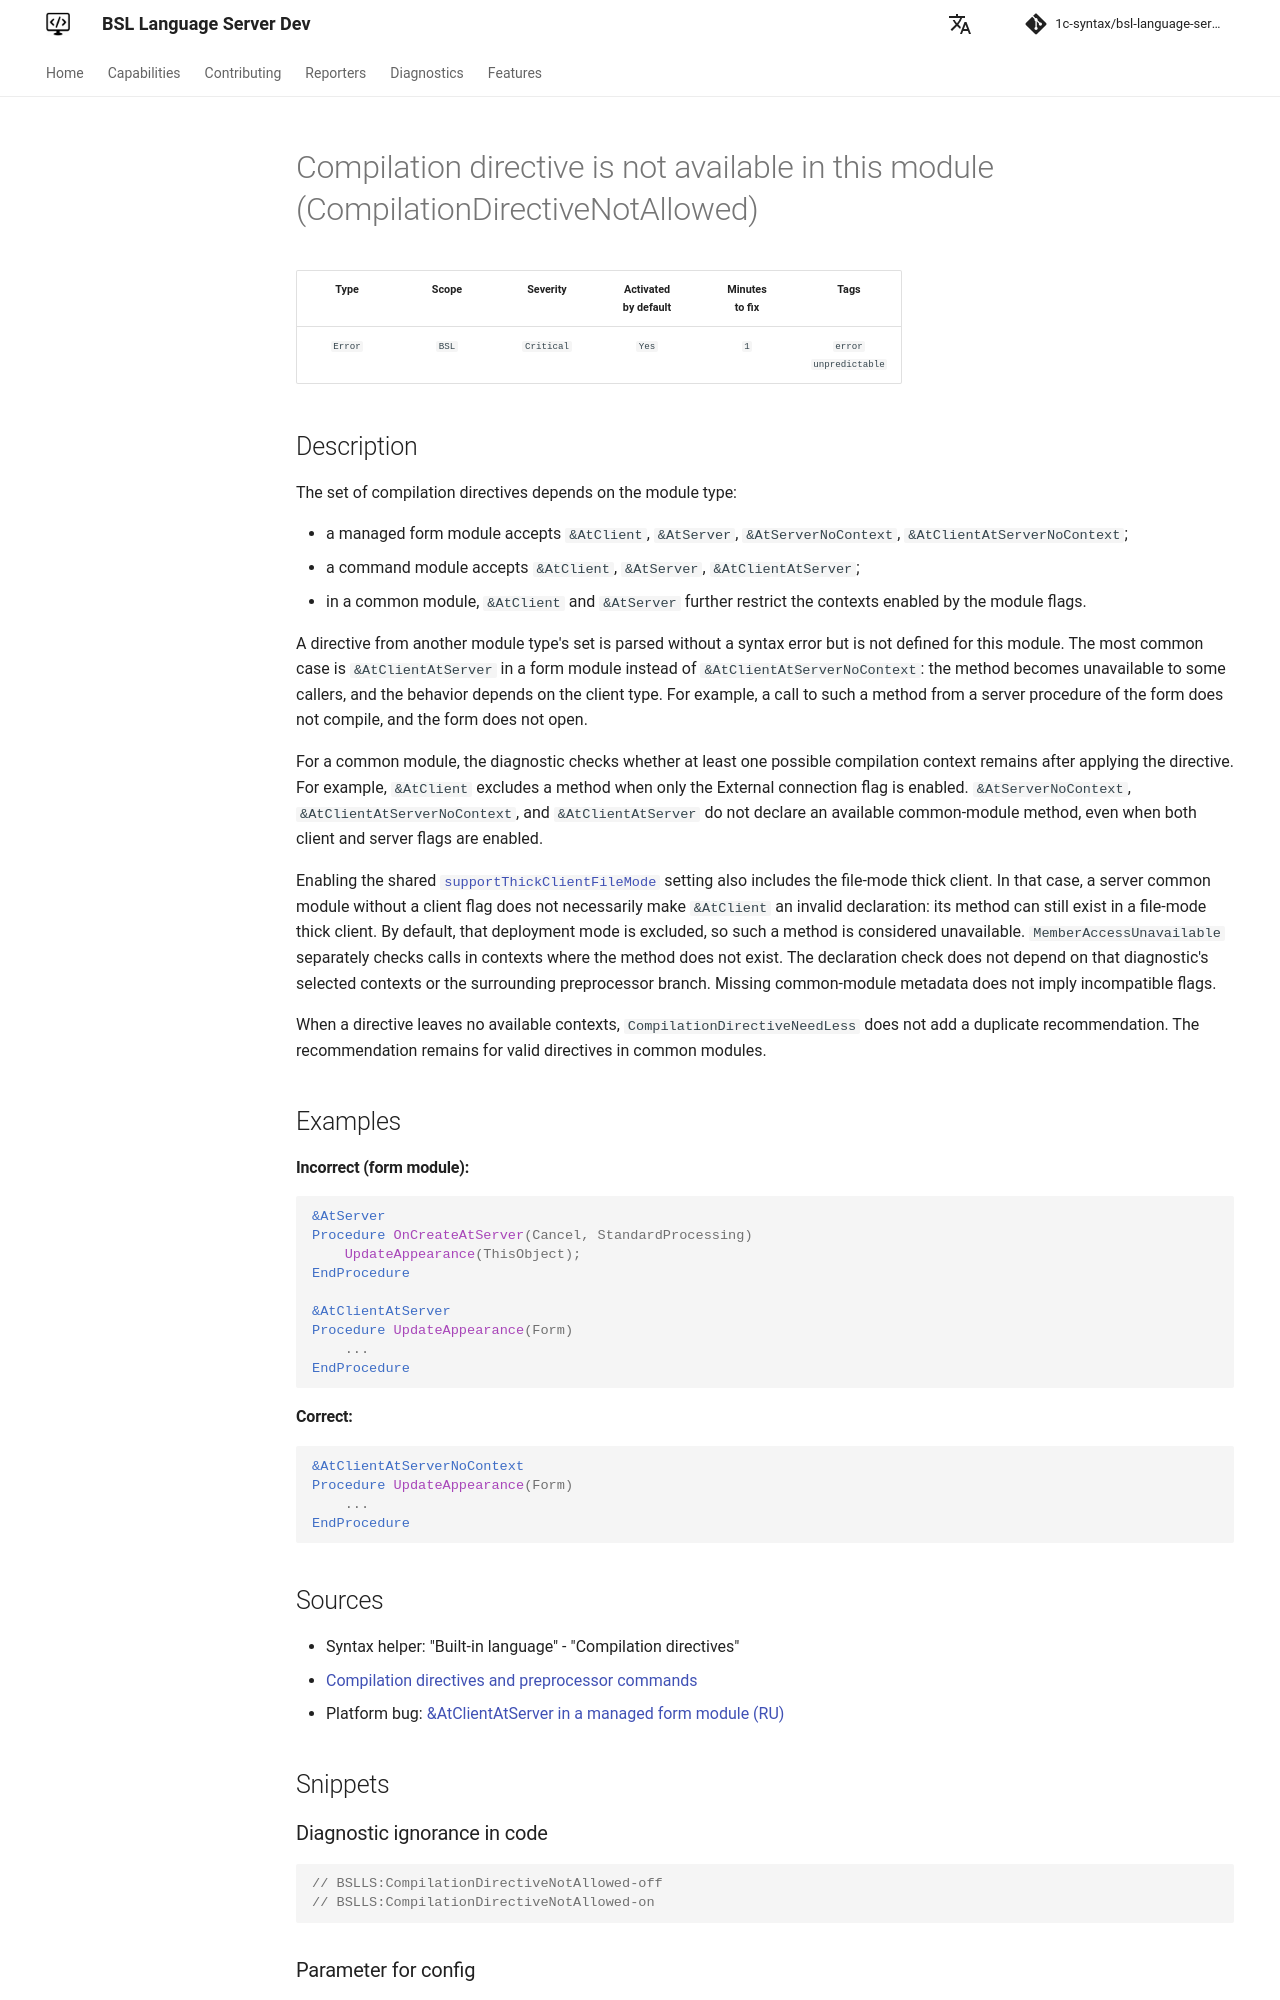

repository: 1c-syntax/bsl-language-server · page: dev/en/diagnostics/CompilationDirectiveNotAllowed/index.html · generator: mkdocs

# Compilation directive is not available in this module (CompilationDirectiveNotAllowed)

<!-- Блоки выше заполняются автоматически, не трогать -->
## Description

The set of compilation directives depends on the module type:

* a managed form module accepts `&AtClient`, `&AtServer`, `&AtServerNoContext`, `&AtClientAtServerNoContext`;
* a command module accepts `&AtClient`, `&AtServer`, `&AtClientAtServer`;
* in a common module, `&AtClient` and `&AtServer` further restrict the contexts enabled by the module flags.

A directive from another module type's set is parsed without a syntax error but is not defined for this module.
The most common case is `&AtClientAtServer` in a form module instead of `&AtClientAtServerNoContext`: the method
becomes unavailable to some callers, and the behavior depends on the client type. For example, a call to such
a method from a server procedure of the form does not compile, and the form does not open.

For a common module, the diagnostic checks whether at least one possible compilation context remains after
applying the directive. For example, `&AtClient` excludes a method when only the External connection flag is enabled.
`&AtServerNoContext`, `&AtClientAtServerNoContext`, and `&AtClientAtServer` do not declare an available common-module
method, even when both client and server flags are enabled.

Enabling the shared [`supportThickClientFileMode`](../features/ConfigurationFile.md) setting also includes
the file-mode thick client. In that case, a server common module without a client flag does not necessarily make
`&AtClient` an invalid declaration: its method can still exist in a file-mode thick client.
By default, that deployment mode is excluded, so such a method is considered unavailable.
`MemberAccessUnavailable` separately checks calls in contexts where the method does not exist.
The declaration check does not depend on that diagnostic's selected contexts or the surrounding preprocessor branch.
Missing common-module metadata does not imply incompatible flags.

When a directive leaves no available contexts, `CompilationDirectiveNeedLess` does not add a duplicate recommendation.
The recommendation remains for valid directives in common modules.

## Examples

#### Incorrect (form module):
```bsl
&AtServer
Procedure OnCreateAtServer(Cancel, StandardProcessing)
    UpdateAppearance(ThisObject);
EndProcedure

&AtClientAtServer
Procedure UpdateAppearance(Form)
    ...
EndProcedure
```

#### Correct:
```bsl
&AtClientAtServerNoContext
Procedure UpdateAppearance(Form)
    ...
EndProcedure
```
